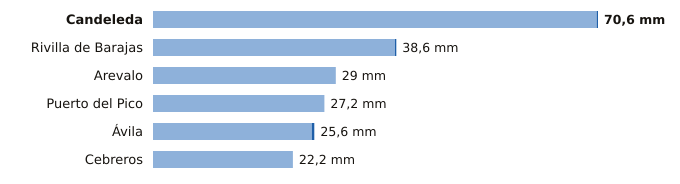

Values plotted in this chart, from the file beside it:
estacion, provincia, indicativo, mm_6_dias_anteriores, mm_hoy, mm_7_dias, horas_de_hoy
Candeleda, Ávila, 3422D, 70.4, 0.2, 70.6, 1
Rivilla de Barajas, Ávila, 2512Y, 38.4, 0.2, 38.6, 1
Arevalo, Ávila, 2456B, 29.0, 0.0, 29.0, 1
Puerto del Pico, Ávila, 3319D, 27.2, 0.0, 27.2, 1
Ávila, Ávila, 2444, 25.2, 0.4, 25.6, 2
Cebreros, Ávila, 3337U, 22.2, 0.0, 22.2, 2
